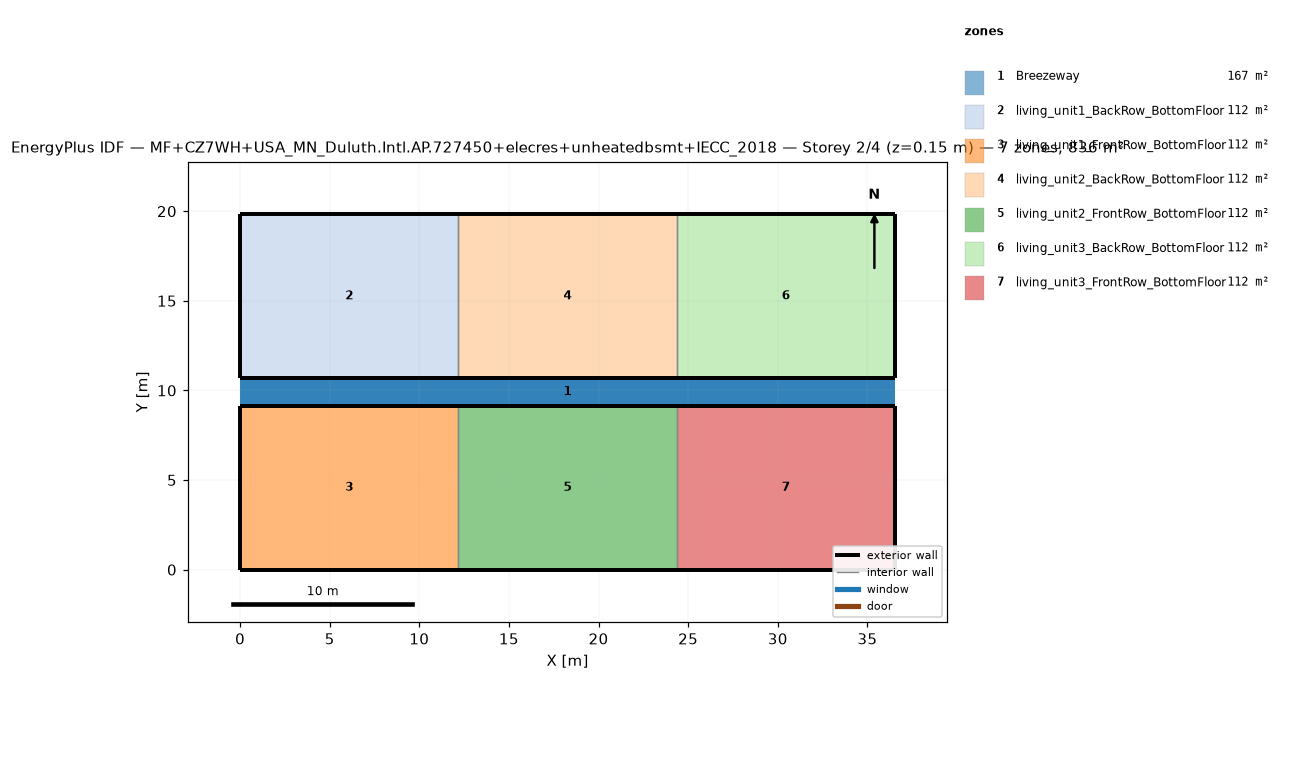
=== STOREY PLAN SPEC (per zone: floor XY polygon, exterior-wall plan segments, windows/doors) ===
zone 1: Breezeway  (167.0 m²)
  floor: (36.54, 9.16) (0.00, 9.16) (0.00, 10.68) (36.54, 10.68)
  floor: (36.54, 9.16) (0.00, 9.16) (0.00, 10.68) (36.54, 10.68)
  floor: (36.54, 9.16) (0.00, 9.16) (0.00, 10.68) (36.54, 10.68)
zone 2: living_unit1_BackRow_BottomFloor  (111.5 m²)
  floor: (12.18, 10.68) (0.00, 10.68) (0.00, 19.84) (12.18, 19.84)
  exterior wall: (0.00, 10.68) – (12.18, 10.68)  [12.2 m]
  exterior wall: (12.18, 19.84) – (0.00, 19.84)  [12.2 m]
  exterior wall: (0.00, 19.84) – (0.00, 10.68)  [9.2 m]
  interior walls: 1
zone 3: living_unit1_FrontRow_BottomFloor  (111.5 m²)
  floor: (12.18, 0.00) (0.00, 0.00) (0.00, 9.16) (12.18, 9.16)
  exterior wall: (0.00, 0.00) – (12.18, 0.00)  [12.2 m]
  exterior wall: (12.18, 9.16) – (0.00, 9.16)  [12.2 m]
  exterior wall: (0.00, 9.16) – (0.00, 0.00)  [9.2 m]
  interior walls: 1
zone 4: living_unit2_BackRow_BottomFloor  (111.5 m²)
  floor: (24.36, 10.68) (12.18, 10.68) (12.18, 19.84) (24.36, 19.84)
  exterior wall: (12.18, 10.68) – (24.36, 10.68)  [12.2 m]
  exterior wall: (24.36, 19.84) – (12.18, 19.84)  [12.2 m]
  interior walls: 2
zone 5: living_unit2_FrontRow_BottomFloor  (111.5 m²)
  floor: (24.36, 0.00) (12.18, 0.00) (12.18, 9.16) (24.36, 9.16)
  exterior wall: (12.18, 0.00) – (24.36, 0.00)  [12.2 m]
  exterior wall: (24.36, 9.16) – (12.18, 9.16)  [12.2 m]
  interior walls: 2
zone 6: living_unit3_BackRow_BottomFloor  (111.5 m²)
  floor: (36.54, 10.68) (24.36, 10.68) (24.36, 19.84) (36.54, 19.84)
  exterior wall: (24.36, 10.68) – (36.54, 10.68)  [12.2 m]
  exterior wall: (36.54, 10.68) – (36.54, 19.84)  [9.2 m]
  exterior wall: (36.54, 19.84) – (24.36, 19.84)  [12.2 m]
  interior walls: 1
zone 7: living_unit3_FrontRow_BottomFloor  (111.5 m²)
  floor: (36.54, 0.00) (24.36, 0.00) (24.36, 9.16) (36.54, 9.16)
  exterior wall: (24.36, 0.00) – (36.54, 0.00)  [12.2 m]
  exterior wall: (36.54, 0.00) – (36.54, 9.16)  [9.2 m]
  exterior wall: (36.54, 9.16) – (24.36, 9.16)  [12.2 m]
  interior walls: 1

=== DERIVED (storey summary) ===
Building: MF+CZ7WH+USA_MN_Duluth.Intl.AP.727450+elecres+unheatedbsmt+IECC_2018
Storey: 2 of 4  (floor level z = 0.15 m)
Storey gross floor area: 836.2 m²
Zones on this storey: 7
  - Breezeway: floor 167.0 m²
  - living_unit1_BackRow_BottomFloor: floor 111.5 m²; exterior wall 33.5 m (86.9 m²); WWR 0.0%
  - living_unit1_FrontRow_BottomFloor: floor 111.5 m²; exterior wall 33.5 m (86.9 m²); WWR 0.0%
  - living_unit2_BackRow_BottomFloor: floor 111.5 m²; exterior wall 24.4 m (63.1 m²); WWR 0.0%
  - living_unit2_FrontRow_BottomFloor: floor 111.5 m²; exterior wall 24.4 m (63.1 m²); WWR 0.0%
  - living_unit3_BackRow_BottomFloor: floor 111.5 m²; exterior wall 33.5 m (86.9 m²); WWR 0.0%
  - living_unit3_FrontRow_BottomFloor: floor 111.5 m²; exterior wall 33.5 m (86.9 m²); WWR 0.0%
Zone adjacency (shared interzone walls):
  - living_unit1_BackRow_BottomFloor ↔ living_unit2_BackRow_BottomFloor
  - living_unit1_FrontRow_BottomFloor ↔ living_unit2_FrontRow_BottomFloor
  - living_unit2_BackRow_BottomFloor ↔ living_unit3_BackRow_BottomFloor
  - living_unit2_FrontRow_BottomFloor ↔ living_unit3_FrontRow_BottomFloor